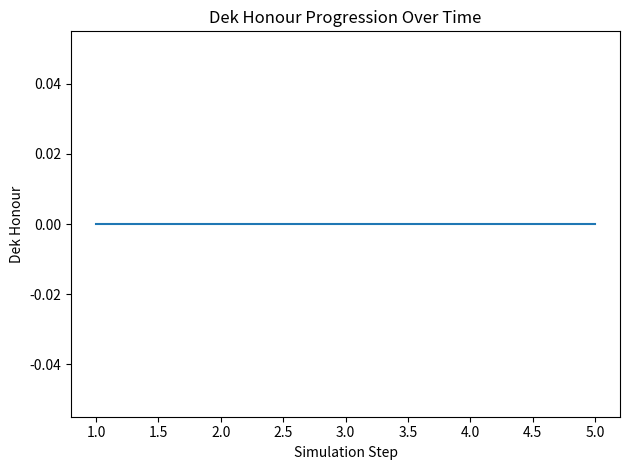
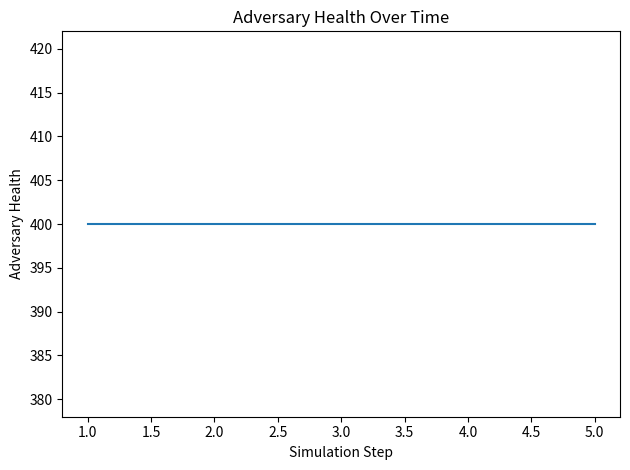

The script that saved these images, in order:
from __future__ import annotations
import random
from dataclasses import dataclass, field
from enum import Enum, auto
from typing import List, Dict, Tuple, Optional
import matplotlib.pyplot as plt 
Position = Tuple[int, int]


# === ENUMS & BASIC TYPES ======================================================

class Role(Enum):
    DEK = "Dek"
    FATHER = "Father"
    BROTHER = "Brother"
    CLAN = "Clan"
    WILDLIFE = "Wildlife"
    ADVERSARY = "Adversary"
    SYNTHETIC = "Synthetic"


class CellTerrain(Enum):
    EMPTY = auto()
    ROCKY = auto()
    CANYON = auto()
    HAZARD = auto()
    TRAP = auto()
    TELEPORT = auto()


# === STATS & ENTITY CLASSES ===================================================

@dataclass
class Stats:
    max_health: int
    health: int
    max_stamina: int
    stamina: int
    honour: int = 0

    def is_alive(self) -> bool:
        return self.health > 0

    def apply_damage(self, amount: int) -> None:
        self.health = max(0, self.health - amount)

    def recover_stamina(self, amount: int) -> None:
        self.stamina = min(self.max_stamina, self.stamina + amount)

    def spend_stamina(self, amount: int) -> bool:
        """Spend stamina if available, otherwise fail."""
        if self.stamina >= amount:
            self.stamina -= amount
            return True
        return False


@dataclass
class Entity:
    id: int
    name: str
    role: Role
    position: Position
    stats: Stats
    carrying: Optional["Entity"] = None
    is_hostile_to_dek: bool = False

    def is_alive(self) -> bool:
        return self.stats.is_alive()

    def move_to(self, new_pos: Position) -> None:
        self.position = new_pos

    def __repr__(self) -> str:
        return (
            f"<{self.role.value} {self.name} at {self.position} "
            f"HP:{self.stats.health} ST:{self.stats.stamina} H:{self.stats.honour}>"
        )


@dataclass
class GridCell:
    terrain: CellTerrain = CellTerrain.EMPTY
    entities: List[Entity] = field(default_factory=list)

    def add_entity(self, e: Entity) -> None:
        if e not in self.entities:
            self.entities.append(e)

    def remove_entity(self, e: Entity) -> None:
        if e in self.entities:
            self.entities.remove(e)

    def has_hazard(self) -> bool:
        return self.terrain in {CellTerrain.HAZARD, CellTerrain.TRAP}


# === GRID WORLD ===============================================================

class GridWorld:
    """
    2-D toroidal grid world for the planet Kalisk.
    """

    def __init__(self, width: int = 20, height: int = 20):
        self.width = width
        self.height = height
        self.grid: List[List[GridCell]] = [
            [GridCell() for _ in range(width)] for _ in range(height)
        ]
        self.entities: Dict[int, Entity] = {}
        self.next_id = 1

        self._procedurally_generate_terrain()

    def _procedurally_generate_terrain(self) -> None:
        """
        Simple procedural generation of terrain:
        - Mostly EMPTY
        - Some ROCKY/CANYON
        - Sparse HAZARD/TRAP/TELEPORT for survival constraints
        """
        for y in range(self.height):
            for x in range(self.width):
                r = random.random()
                if r < 0.65:
                    terrain = CellTerrain.EMPTY
                elif r < 0.8:
                    terrain = CellTerrain.ROCKY
                elif r < 0.9:
                    terrain = CellTerrain.CANYON
                elif r < 0.96:
                    terrain = CellTerrain.HAZARD
                elif r < 0.99:
                    terrain = CellTerrain.TRAP
                else:
                    terrain = CellTerrain.TELEPORT
                self.grid[y][x].terrain = terrain

    def wrap_pos(self, pos: Position) -> Position:
        x, y = pos
        return x % self.width, y % self.height

    def get_cell(self, pos: Position) -> GridCell:
        x, y = self.wrap_pos(pos)
        return self.grid[y][x]

    def neighbours(self, pos: Position) -> List[Position]:
        x, y = pos
        candidates = [
            (x + 1, y),
            (x - 1, y),
            (x, y + 1),
            (x, y - 1),
        ]
        return [self.wrap_pos(p) for p in candidates]

    def spawn_entity(
        self,
        name: str,
        role: Role,
        position: Optional[Position] = None,
        max_health: int = 100,
        max_stamina: int = 100,
        honour: int = 0,
        hostile: bool = False,
    ) -> Entity:
        if position is None:
            position = (random.randrange(self.width), random.randrange(self.height))
        stats = Stats(
            max_health=max_health,
            health=max_health,
            max_stamina=max_stamina,
            stamina=max_stamina,
            honour=honour,
        )
        e = Entity(
            id=self.next_id,
            name=name,
            role=role,
            position=self.wrap_pos(position),
            stats=stats,
            carrying=None,
            is_hostile_to_dek=hostile,
        )
        self.next_id += 1
        self.entities[e.id] = e
        self.get_cell(e.position).add_entity(e)
        return e

    def move_entity(self, e: Entity, new_pos: Position) -> None:
        cell_old = self.get_cell(e.position)
        cell_old.remove_entity(e)
        e.move_to(self.wrap_pos(new_pos))
        cell_new = self.get_cell(e.position)
        cell_new.add_entity(e)

    def remove_dead(self) -> None:
        dead_ids = [eid for eid, e in self.entities.items() if not e.is_alive()]
        for eid in dead_ids:
            e = self.entities[eid]
            self.get_cell(e.position).remove_entity(e)
            del self.entities[eid]

    def random_empty_position(self) -> Position:
        while True:
            pos = (random.randrange(self.width), random.randrange(self.height))
            if not self.get_cell(pos).entities:
                return pos

    def find_entities_by_role(self, role: Role) -> List[Entity]:
        return [e for e in self.entities.values() if e.role == role]

    def print_ascii(self, dek: Optional[Entity] = None) -> None:
        """
        Simple ASCII visualisation for debugging and screenshots.
        D = Dek
        A = Adversary
        m = some other entity
        terrain symbols for empty cells
        """
        symbol_map = {
            CellTerrain.EMPTY: ".",
            CellTerrain.ROCKY: "^",
            CellTerrain.CANYON: "v",
            CellTerrain.HAZARD: "!",
            CellTerrain.TRAP: "x",
            CellTerrain.TELEPORT: "O",
        }
        for y in range(self.height):
            row = ""
            for x in range(self.width):
                cell = self.grid[y][x]
                if cell.entities:
                    # Prioritise showing Dek or Adversary
                    dek_here = [e for e in cell.entities if e.role == Role.DEK]
                    adv_here = [e for e in cell.entities if e.role == Role.ADVERSARY]
                    if dek_here:
                        row += "D"
                    elif adv_here:
                        row += "A"
                    else:
                        row += "m"
                else:
                    row += symbol_map[cell.terrain]
            print(row)
        if dek is not None:
            print(
                f"Dek: HP={dek.stats.health} "
                f"ST={dek.stats.stamina} Honour={dek.stats.honour}"
            )


# === CLAN CODE / HONOUR SYSTEM ===============================================

class ClanCode:
    """Implements the Yautja honour rules in a simplified way."""

    @staticmethod
    def is_worthy_target(target: Entity) -> bool:
        if target.role == Role.WILDLIFE:
            return True
        if target.role == Role.ADVERSARY:
            return True
        if target.role == Role.CLAN:
            # Could be honour trial
            return True
        return False

    @staticmethod
    def honour_change_for_kill(target: Entity) -> int:
        if target.role == Role.WILDLIFE:
            return 5
        if target.role == Role.CLAN:
            return 10
        if target.role == Role.ADVERSARY:
            return 100
        return 0

    @staticmethod
    def dishonour_for_unworthy(target: Entity) -> int:
        # For simplicity, anything else is unworthy (e.g., helpless synthetics).
        return -50


# === DEK POLICY (ON-LINE LEARNING) ===========================================

class DekPolicy:
    """
    Very simple on-line learning policy for Dek (reinforcement-like, no external libs).

    State is binned by:
      - distance to adversary (near/far)
      - stamina level (low/high)
      - whether Dek is with Thia or alone

    Actions:
      - move_to_boss
      - hunt
      - rest
      - seek_resources
    """

    ACTIONS = ["move_to_boss", "hunt", "rest", "seek_resources"]

    def __init__(self, alpha: float = 0.3, gamma: float = 0.9, epsilon: float = 0.1):
        self.q_table: Dict[Tuple[str, str], float] = {}
        self.alpha = alpha
        self.gamma = gamma
        self.epsilon = epsilon
        self.last_state: Optional[str] = None
        self.last_action: Optional[str] = None

    def _encode_state(
        self,
        dek: Entity,
        adversary: Entity,
        thia: Optional[Entity],
        grid: GridWorld,
    ) -> str:
        # Toroidal Manhattan distance
        dx = min(
            abs(dek.position[0] - adversary.position[0]),
            grid.width - abs(dek.position[0] - adversary.position[0]),
        )
        dy = min(
            abs(dek.position[1] - adversary.position[1]),
            grid.height - abs(dek.position[1] - adversary.position[1]),
        )
        distance = dx + dy
        dist_bucket = "near" if distance <= 5 else "far"
        stamina_bucket = (
            "low" if dek.stats.stamina < dek.stats.max_stamina * 0.3 else "high"
        )
        thia_with = "with" if thia and thia.position == dek.position else "alone"
        return f"{dist_bucket}|{stamina_bucket}|{thia_with}"

    def select_action(
        self,
        dek: Entity,
        adversary: Entity,
        thia: Optional[Entity],
        grid: GridWorld,
    ) -> str:
        state = self._encode_state(dek, adversary, thia, grid)
        # epsilon-greedy
        if random.random() < self.epsilon:
            action = random.choice(self.ACTIONS)
        else:
            qs = {a: self.q_table.get((state, a), 0.0) for a in self.ACTIONS}
            max_q = max(qs.values())
            best_actions = [a for a, q in qs.items() if q == max_q]
            action = random.choice(best_actions)
        self.last_state = state
        self.last_action = action
        return action

    def update(
        self,
        reward: float,
        dek: Entity,
        adversary: Entity,
        thia: Optional[Entity],
        grid: GridWorld,
    ) -> None:
        if self.last_state is None or self.last_action is None:
            return
        prev_state = self.last_state
        prev_action = self.last_action
        new_state = self._encode_state(dek, adversary, thia, grid)
        # Q-learning update (tabular)
        prev_q = self.q_table.get((prev_state, prev_action), 0.0)
        future_qs = [self.q_table.get((new_state, a), 0.0) for a in self.ACTIONS]
        best_future_q = max(future_qs) if future_qs else 0.0
        updated_q = prev_q + self.alpha * (reward + self.gamma * best_future_q - prev_q)
        self.q_table[(prev_state, prev_action)] = updated_q


# === ADAPTIVE ADVERSARY BRAIN ================================================

class AdversaryBrain:
    """
    Simple adaptive behaviour for the ultimate adversary.

    Tracks patterns in Dek's chosen high-level actions and becomes
    more aggressive at countering repeated strategies.
    """

    def __init__(self):
        self.dek_action_counts: Dict[str, int] = {a: 0 for a in DekPolicy.ACTIONS}
        self.aggression_level: float = 1.0

    def observe_dek_action(self, action: str) -> None:
        if action in self.dek_action_counts:
            self.dek_action_counts[action] += 1
        total = sum(self.dek_action_counts.values())
        if total > 0:
            dominant = max(self.dek_action_counts.values())
            ratio = dominant / total
            # As one tactic dominates, aggression scales from 1.0 -> 2.0
            self.aggression_level = 1.0 + ratio

    def choose_action(self, adversary: Entity, dek: Entity, grid: GridWorld) -> str:
        """
        Choose between chasing Dek or patrolling, influenced by aggression level.
        """
        if random.random() < self.aggression_level / 2.0:
            return "chase_dek"
        return "patrol"


# === SIMULATION ENGINE =======================================================

class Simulation:
    """
    Main simulation engine tying environment, agents, and dynamics together.
    """

    def __init__(self, width: int = 20, height: int = 20, max_steps: int = 500):
        self.grid = GridWorld(width, height)
        self.max_steps = max_steps
        self.current_step = 0

        # -- Core actors ------------------------------------------------------
        self.dek: Entity = self.grid.spawn_entity(
            "Dek",
            Role.DEK,
            position=self.grid.random_empty_position(),
            max_health=120,
            max_stamina=120,
            honour=0,
        )
        self.father: Entity = self.grid.spawn_entity(
            "Father",
            Role.FATHER,
            position=self.grid.random_empty_position(),
            max_health=150,
            max_stamina=110,
            honour=100,
            hostile=True,
        )
        self.brother: Entity = self.grid.spawn_entity(
            "Brother",
            Role.BROTHER,
            position=self.grid.random_empty_position(),
            max_health=130,
            max_stamina=110,
            honour=50,
            hostile=True,
        )
        # Clan members (social mechanics)
        for i in range(3):
            self.grid.spawn_entity(
                f"Clan_{i+1}",
                Role.CLAN,
                position=self.grid.random_empty_position(),
                max_health=100,
                max_stamina=100,
                honour=30,
                hostile=False,
            )

        # Thia (damaged synthetic ally)
        self.thia: Entity = self.grid.spawn_entity(
            "Thia",
            Role.SYNTHETIC,
            position=self.grid.random_empty_position(),
            max_health=80,
            max_stamina=0,
            honour=0,
        )
        self.thia_damaged: bool = True

        # Wildlife / monsters
        for i in range(15):
            self.grid.spawn_entity(
                f"Beast_{i+1}",
                Role.WILDLIFE,
                position=self.grid.random_empty_position(),
                max_health=40,
                max_stamina=60,
                hostile=True,
            )

        # Ultimate adversary (boss)
        self.adversary: Entity = self.grid.spawn_entity(
            "Kaiju",
            Role.ADVERSARY,
            position=self.grid.random_empty_position(),
            max_health=400,
            max_stamina=150,
            hostile=True,
        )

        # Brains
        self.dek_policy = DekPolicy()
        self.adversary_brain = AdversaryBrain()

        # Logging for report (for graphs, stats)
        self.history: List[Dict[str, float]] = []

    # --- Utility methods -----------------------------------------------------

    def manhattan_distance(self, a: Position, b: Position) -> int:
        """Toroidal Manhattan distance."""
        dx = min(abs(a[0] - b[0]), self.grid.width - abs(a[0] - b[0]))
        dy = min(abs(a[1] - b[1]), self.grid.height - abs(a[1] - b[1]))
        return dx + dy

    def find_closest(self, source: Entity, predicate) -> Optional[Entity]:
        candidates = [
            e
            for e in self.grid.entities.values()
            if e.is_alive() and e is not source and predicate(e)
        ]
        if not candidates:
            return None
        return min(
            candidates,
            key=lambda e: self.manhattan_distance(source.position, e.position),
        )

    # --- One simulation step -------------------------------------------------

    def step(self) -> None:
        if not self.dek.is_alive():
            return
        if not self.adversary.is_alive():
            return

        self.current_step += 1

        # Dek + Thia cooperative high-level decision
        action = self.dek_policy.select_action(
            self.dek, self.adversary, self.thia, self.grid
        )
        self.adversary_brain.observe_dek_action(action)

        honour_before = self.dek.stats.honour
        health_before = self.dek.stats.health

        # Execute Dek's high-level action
        if action == "move_to_boss":
            self._dek_move_towards(self.adversary.position)
        elif action == "hunt":
            self._dek_hunt()
        elif action == "rest":
            self._dek_rest()
        elif action == "seek_resources":
            self._dek_seek_resources()

        # Thia behaviour (support / knowledge)
        self._thia_behaviour()

        # Clan behaviour (social mechanics, honour duels)
        self._clan_behaviour()

        # Wildlife behaviour (threats / survival)
        self._wildlife_behaviour()

        # Adversary behaviour (adaptive, uses AdversaryBrain)
        self._adversary_behaviour()

        # Environmental hazards (traps, hazardous cells, teleport)
        self._apply_environment_hazards()

        # Remove dead entities from grid
        self.grid.remove_dead()

        # Reward for Dek's learning
        honour_delta = self.dek.stats.honour - honour_before
        health_delta = self.dek.stats.health - health_before
        reward = honour_delta + (health_delta * 0.1)
        if not self.dek.is_alive():
            reward -= 100
        if not self.adversary.is_alive():
            reward += 200

        self.dek_policy.update(reward, self.dek, self.adversary, self.thia, self.grid)

        # Log metrics
        self.history.append(
            {
                "step": float(self.current_step),
                "dek_health": float(self.dek.stats.health),
                "dek_stamina": float(self.dek.stats.stamina),
                "dek_honour": float(self.dek.stats.honour),
                "adversary_health": float(self.adversary.stats.health),
            }
        )

    # --- Movement helper -----------------------------------------------------

    def _move_entity_towards(self, e: Entity, target_pos: Position) -> None:
        if not e.stats.spend_stamina(2):
            return
        x, y = e.position
        tx, ty = target_pos
        # choose direction that minimises wrapped distance
        choices = []
        # horizontal
        if x != tx:
            step = (
                1
                if ((tx - x) % self.grid.width) < (self.grid.width // 2)
                else -1
            )
            choices.append(
                ((x + step, y), self.manhattan_distance((x + step, y), target_pos))
            )
        # vertical
        if y != ty:
            step = (
                1
                if ((ty - y) % self.grid.height) < (self.grid.height // 2)
                else -1
            )
            choices.append(
                ((x, y + step), self.manhattan_distance((x, y + step), target_pos))
            )
        if not choices:
            return
        new_pos, _ = min(choices, key=lambda c: c[1])
        self.grid.move_entity(e, new_pos)

    # --- Dek behaviours ------------------------------------------------------

    def _dek_move_towards(self, target_pos: Position) -> None:
        # If Thia is damaged and close, Dek can carry her (affects stamina)
        if self.thia_damaged and self.manhattan_distance(
            self.dek.position, self.thia.position
        ) <= 1:
            self.dek.carrying = self.thia
            self.thia.position = self.dek.position

        self._move_entity_towards(self.dek, target_pos)

        # Carrying Thia costs extra stamina and keeps her with Dek
        if self.dek.carrying is not None:
            self.dek.stats.spend_stamina(1)
            self.thia.position = self.dek.position

    def _dek_hunt(self) -> None:
        # Hunt wildlife or participate in clan trials
        target = self.find_closest(
            self.dek, lambda e: e.role in {Role.WILDLIFE, Role.CLAN}
        )
        if not target:
            return
        if self.manhattan_distance(self.dek.position, target.position) > 1:
            self._move_entity_towards(self.dek, target.position)
        else:
            # In melee range
            self._melee_attack(self.dek, target)

    def _dek_rest(self) -> None:
        # Rest to regain stamina and a bit of health
        self.dek.stats.recover_stamina(10)
        if self.dek.stats.health < self.dek.stats.max_health:
            self.dek.stats.health += 1

    def _dek_seek_resources(self) -> None:
        # heuristic: move towards a random safe-ish cell (EMPTY/ROCKY/TELEPORT)
        safe_positions = []
        for y in range(self.grid.height):
            for x in range(self.grid.width):
                cell = self.grid.grid[y][x]
                if cell.terrain in {
                    CellTerrain.EMPTY,
                    CellTerrain.ROCKY,
                    CellTerrain.TELEPORT,
                }:
                    safe_positions.append((x, y))
        if not safe_positions:
            return
        target_pos = random.choice(safe_positions)
        self._move_entity_towards(self.dek, target_pos)

    # --- Support behaviours (Thia, Clan, Wildlife, Adversary) ----------------

    def _thia_behaviour(self) -> None:
        if not self.thia.is_alive():
            return
        # If carried, just stay with Dek
        if self.dek.carrying is self.thia:
            self.thia.position = self.dek.position
            return

        # Recon / knowledge: if adversary is fairly near, she gives a small honour nudge
        distance = self.manhattan_distance(self.dek.position, self.adversary.position)
        if 2 < distance < 8:
            # Simulate Thia warning Dek (small honour bonus to encourage survivable distance)
            self.dek.stats.honour += 1

        # If capable, Thia slowly crawls toward Dek to maintain alliance
        if self.manhattan_distance(self.dek.position, self.thia.position) > 2:
            self._move_entity_towards(self.thia, self.dek.position)

    def _clan_behaviour(self) -> None:
        clan_members = [
            e
            for e in self.grid.entities.values()
            if e.role in {Role.FATHER, Role.BROTHER, Role.CLAN}
        ]
        for member in clan_members:
            if not member.is_alive():
                continue
            dist = self.manhattan_distance(member.position, self.dek.position)
            if dist <= 1 and member.role in {Role.FATHER, Role.BROTHER}:
                # Honour duel: tests Dek's worth
                self._melee_attack(member, self.dek, honour_duel=True)
            else:
                # Patrol or wander (social presence)
                if random.random() < 0.5:
                    neighbours = self.grid.neighbours(member.position)
                    new_pos = random.choice(neighbours)
                    if member.stats.spend_stamina(1):
                        self.grid.move_entity(member, new_pos)

    def _wildlife_behaviour(self) -> None:
        wildlife = [
            e for e in self.grid.entities.values() if e.role == Role.WILDLIFE
        ]
        for beast in wildlife:
            if not beast.is_alive():
                continue
            dist_dek = self.manhattan_distance(beast.position, self.dek.position)
            if dist_dek <= 1:
                self._melee_attack(beast, self.dek)
            else:
                # Wander randomly (environmental threat)
                if random.random() < 0.7:
                    neighbours = self.grid.neighbours(beast.position)
                    new_pos = random.choice(neighbours)
                    if beast.stats.spend_stamina(1):
                        self.grid.move_entity(beast, new_pos)

    def _adversary_behaviour(self) -> None:
        if not self.adversary.is_alive():
            return
        action = self.adversary_brain.choose_action(
            self.adversary, self.dek, self.grid
        )
        if action == "chase_dek":
            self._move_entity_towards(self.adversary, self.dek.position)
            if self.manhattan_distance(
                self.adversary.position, self.dek.position
            ) <= 1:
                self._melee_attack(self.adversary, self.dek)
        elif action == "patrol":
            # Patrol slowly
            if random.random() < 0.5:
                neighbours = self.grid.neighbours(self.adversary.position)
                new_pos = random.choice(neighbours)
                if self.adversary.stats.spend_stamina(1):
                    self.grid.move_entity(self.adversary, new_pos)

    # --- Environmental hazards / survival ------------------------------------

    def _apply_environment_hazards(self) -> None:
        for e in list(self.grid.entities.values()):
            cell = self.grid.get_cell(e.position)
            if cell.terrain == CellTerrain.HAZARD:
                e.stats.apply_damage(2)
                e.stats.spend_stamina(1)
            elif cell.terrain == CellTerrain.TRAP:
                # One-time heavy damage, then disable trap
                e.stats.apply_damage(15)
                e.stats.spend_stamina(5)
                cell.terrain = CellTerrain.EMPTY
            elif cell.terrain == CellTerrain.TELEPORT:
                # Chance to teleport to a random safe cell
                if random.random() < 0.2:
                    new_pos = self.grid.random_empty_position()
                    self.grid.move_entity(e, new_pos)

    # --- Combat / honour mechanics -------------------------------------------

    def _melee_attack(
        self,
        attacker: Entity,
        defender: Entity,
        honour_duel: bool = False,
    ) -> None:
        if not attacker.stats.spend_stamina(5):
            return
        # Base damage by role
        base_damage = 10
        if attacker.role == Role.ADVERSARY:
            base_damage = 25
        elif attacker.role == Role.DEK:
            base_damage = 15
        damage = base_damage + random.randint(-3, 3)
        defender.stats.apply_damage(damage)

        # Honour system for Dek
        if attacker.role == Role.DEK:
            if ClanCode.is_worthy_target(defender):
                if not defender.is_alive():
                    attacker.stats.honour += ClanCode.honour_change_for_kill(defender)
                else:
                    attacker.stats.honour += 1
            else:
                attacker.stats.honour += ClanCode.dishonour_for_unworthy(defender)

        if honour_duel:
            # Duel affects honour if Dek defeats father/brother or vice versa
            if not defender.is_alive() and attacker.role in {Role.FATHER, Role.BROTHER}:
                # Dek is defender here: he has lost
                if defender.role == Role.DEK:
                    attacker.stats.honour += 40
                else:
                    self.dek.stats.honour += 40

    # --- Run the simulation ---------------------------------------------------

    def run(self, verbose: bool = False) -> Dict[str, float]:
        while (
            self.current_step < self.max_steps
            and self.dek.is_alive()
            and self.adversary.is_alive()
        ):
            if verbose and self.current_step % 20 == 0:
                print(f"=== Step {self.current_step} ===")
                self.grid.print_ascii(self.dek)
            self.step()

        # --- NEW: nice textual summary for report / screenshots ---------------
        outcome_type = "Ongoing"
        if self.dek.is_alive() and not self.adversary.is_alive():
            outcome_type = "Dek defeated the ultimate adversary"
        elif not self.dek.is_alive() and self.adversary.is_alive():
            outcome_type = "Dek died before defeating the adversary"
        elif not self.dek.is_alive() and not self.adversary.is_alive():
            outcome_type = "Mutual destruction"

        if verbose:
            print("\nSimulation finished.")
            self.grid.print_ascii(self.dek)
            print("\n--- Run Summary ---")
            print(f"Total steps: {self.current_step}")
            print(f"Outcome: {outcome_type}")
            print(f"Dek alive: {self.dek.is_alive()} (HP={self.dek.stats.health})")
            print(
                f"Adversary alive: {self.adversary.is_alive()} "
                f"(HP={self.adversary.stats.health})"
            )
            print(f"Final Dek honour: {self.dek.stats.honour}")
            print(
                "Interpretation: Dek's honour reflects successful hunts, "
                "clan trials, and whether he reached the final adversary."
            )

        outcome = {
            "steps": float(self.current_step),
            "dek_alive": float(1 if self.dek.is_alive() else 0),
            "adversary_alive": float(1 if self.adversary.is_alive() else 0),
            "dek_honour": float(self.dek.stats.honour),
        }
        return outcome

    # --- NEW: plotting for report --------------------------------------------

    def plot_metrics(self, prefix: str = "run1") -> None:
        """
        Create simple PNG plots for:
        - Dek's honour vs steps
        - Adversary health vs steps

        These figures can go directly into the report.
        """
        if not self.history:
            print("No history to plot.")
            return

        steps = [h["step"] for h in self.history]
        honour = [h["dek_honour"] for h in self.history]
        adv_health = [h["adversary_health"] for h in self.history]

        # Honour vs steps
        plt.figure()
        plt.plot(steps, honour)
        plt.xlabel("Simulation Step")
        plt.ylabel("Dek Honour")
        plt.title("Dek Honour Progression Over Time")
        plt.tight_layout()
        plt.savefig(f"{prefix}_honour_vs_steps.png")
        plt.close()

        # Adversary health vs steps
        plt.figure()
        plt.plot(steps, adv_health)
        plt.xlabel("Simulation Step")
        plt.ylabel("Adversary Health")
        plt.title("Adversary Health Over Time")
        plt.tight_layout()
        plt.savefig(f"{prefix}_adversary_health_vs_steps.png")
        plt.close()

        print(
            f"Saved plots:\n"
            f"  {prefix}_honour_vs_steps.png\n"
            f"  {prefix}_adversary_health_vs_steps.png"
        )


# === MULTI-RUN EXPERIMENTS (FOR REPORT) ======================================

def run_multiple_simulations(runs: int = 20) -> None:
    """
    Runs the simulation multiple times and prints simple aggregate statistics.
    Use this output in your report for graphs / quantitative analysis.
    """
    results = []
    for i in range(runs):
        sim = Simulation()
        outcome = sim.run(verbose=False)
        results.append(outcome)

    avg_steps = sum(r["steps"] for r in results) / len(results)
    wins = [r for r in results if r["adversary_alive"] == 0.0]
    losses = [r for r in results if r["dek_alive"] == 0.0 and r["adversary_alive"] == 1.0]

    win_rate = len(wins) / len(results)
    loss_rate = len(losses) / len(results)
    avg_honour = sum(r["dek_honour"] for r in results) / len(results)

    print("\n=== Batch Simulation Statistics ===")
    print(f"Number of runs: {len(results)}")
    print(f"Average steps per run: {avg_steps:.1f}")
    print(f"Dek victory rate (adversary defeated): {win_rate * 100:.1f}%")
    print(f"Dek death rate (adversary survives): {loss_rate * 100:.1f}%")
    print(f"Average final Dek honour: {avg_honour:.1f}")
    print(
        "Interpretation: A low victory rate with moderate honour suggests "
        "Kalisk is extremely hostile and Dek often dies before reaching the boss."
    )


# === MAIN ENTRYPOINT =========================================================

if __name__ == "__main__":
    sim = Simulation()
    sim.run(verbose=True)
    sim.plot_metrics(prefix="run1")
    run_multiple_simulations(10)
